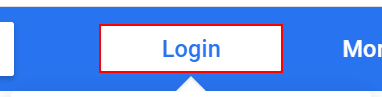
Workflow: flipkart_webrecording_demo

Step 1: click on the link 'Login'

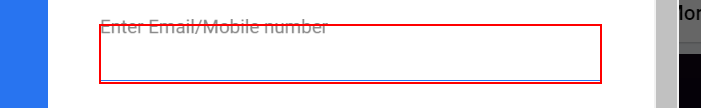
Step 2: type "7028370200" into the text box

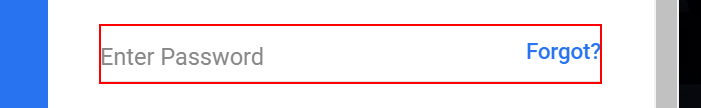
Step 3: type [Password] into the text box

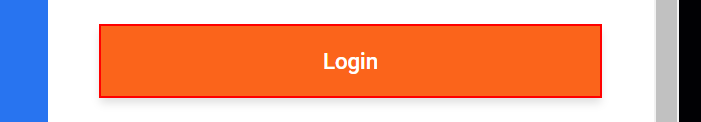
Step 4: click on the button 'Login'

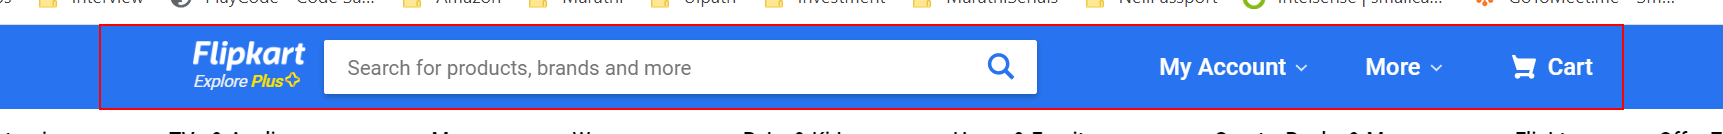
Step 5: click on the element

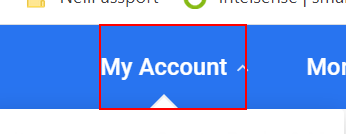
Step 6: click on the element

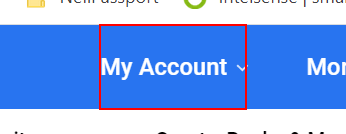
Step 7: click on the element (repeated 3 times)

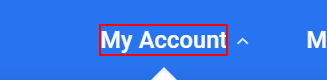
Step 10: click on the element 'My Account'

Step 11: click on the element (same screen as step 6) (repeated 2 times)

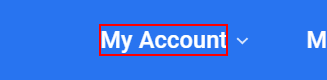
Step 13: click on the element 'My Account'
